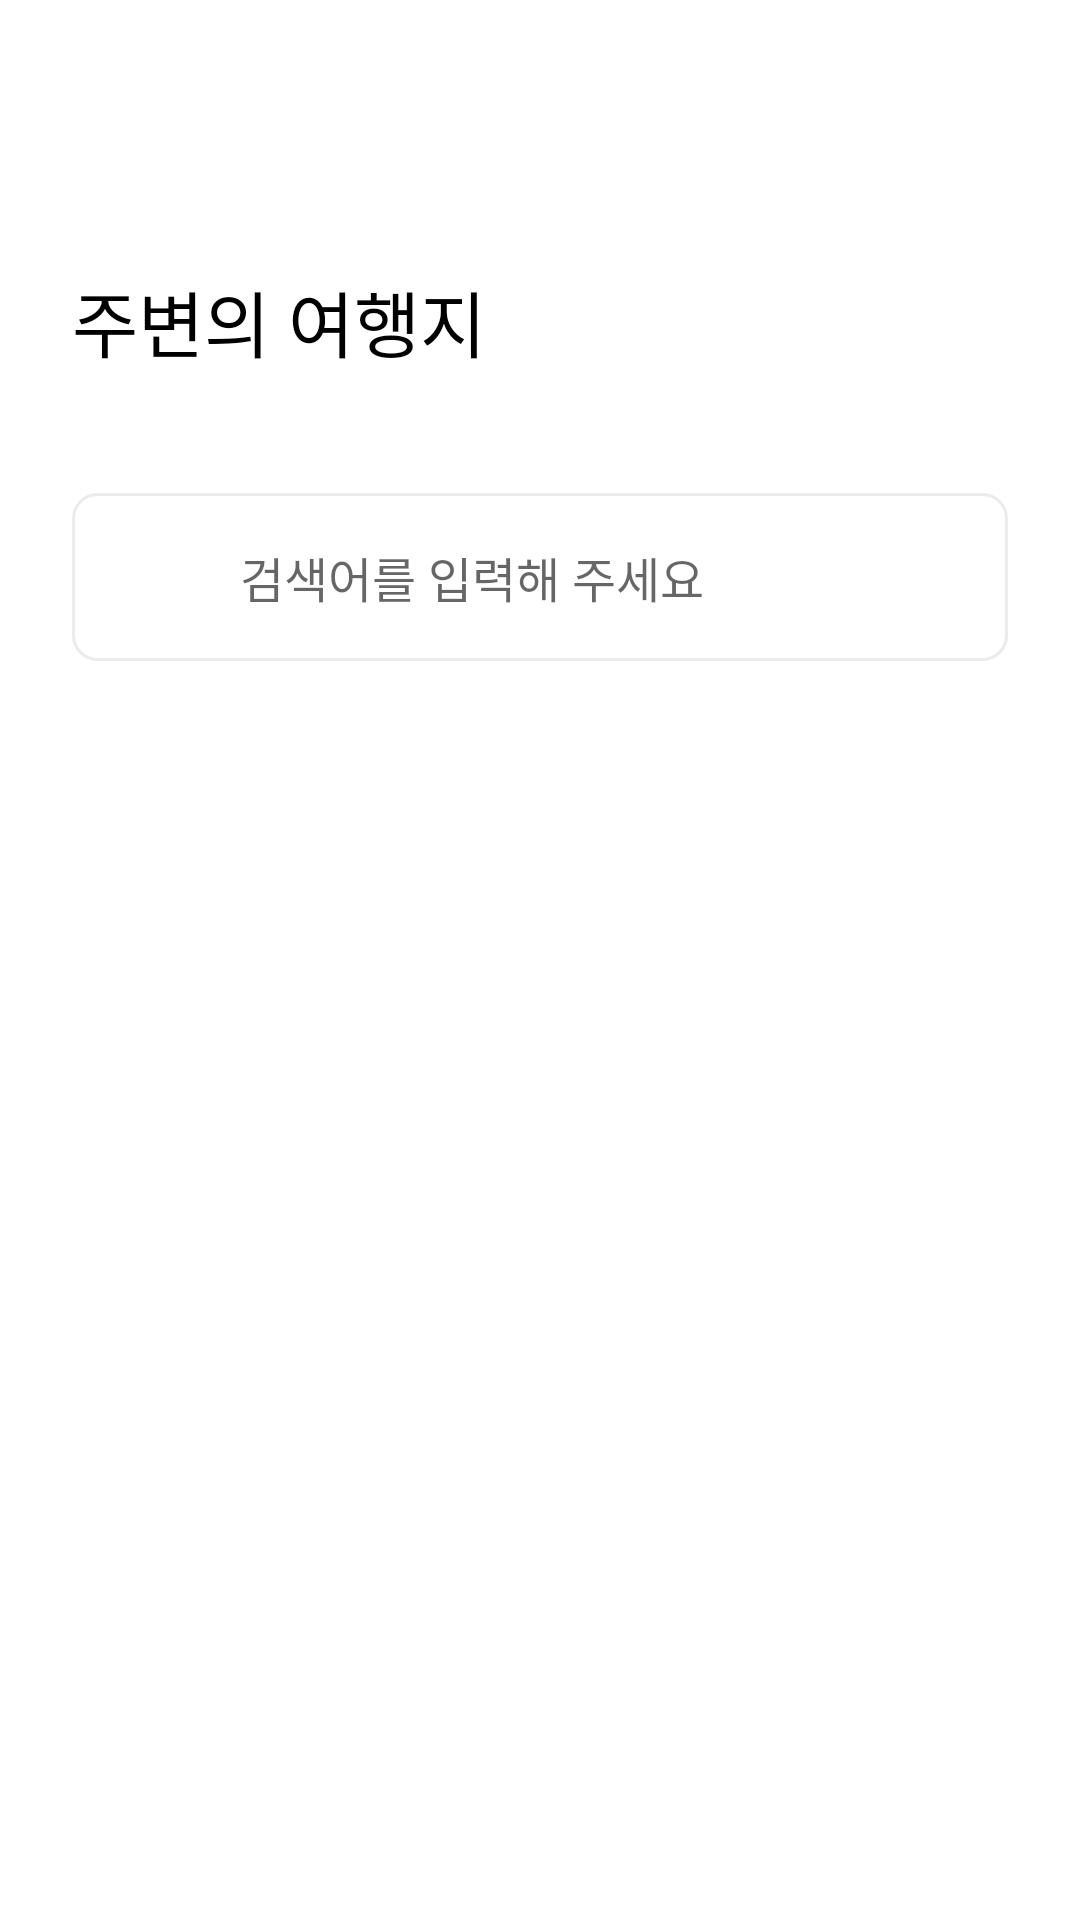

This screen was rendered from an Android layout file. Write that file and the resources it references.
<!-- AndroidManifest.xml: application theme Theme.MeetWhere -->
<!-- res/layout/activity_near.xml -->
<?xml version="1.0" encoding="utf-8"?>
<ScrollView xmlns:android="http://schemas.android.com/apk/res/android"
    xmlns:app="http://schemas.android.com/apk/res-auto"
    xmlns:tools="http://schemas.android.com/tools"
    android:layout_width="match_parent"
    android:layout_height="match_parent"
    tools:context=".view.near.NearActivity">

    <RelativeLayout
        android:id="@+id/wrapper"
        android:layout_width="match_parent"
        android:layout_height="wrap_content">

        <RelativeLayout
            android:id="@+id/header"
            android:layout_width="match_parent"
            android:layout_height="wrap_content"
            android:layout_marginTop="20dp"
            android:paddingLeft="24dp"
            android:paddingTop="24dp"
            android:paddingRight="24dp"
            android:paddingBottom="32dp">

            <TextView
                android:id="@+id/text_center_station"
                android:layout_width="wrap_content"
                android:layout_height="wrap_content"
                android:textColor="@color/black"
                android:textSize="28dp"
                android:textStyle="bold" />

            <TextView
                android:layout_width="match_parent"
                android:layout_height="wrap_content"
                android:layout_below="@+id/text_center_station"
                android:layout_marginTop="8dp"
                android:layout_marginRight="16dp"
                android:singleLine="true"
                android:text="주변의 여행지"
                android:textColor="@color/black"
                android:textSize="24dp" />
        </RelativeLayout>
        


        <RelativeLayout
            android:id="@+id/layout_search"
            android:layout_width="match_parent"
            android:layout_height="?attr/actionBarSize"
            android:layout_below="@+id/header"
            android:layout_marginLeft="24dp"
            android:layout_marginTop="8dp"
            android:layout_marginRight="24dp"
            android:layout_marginBottom="20dp"
            android:background="@drawable/card_search_bar">

            <ImageView
                android:id="@+id/img_search"
                android:layout_width="20dp"
                android:layout_height="20dp"
                android:layout_centerVertical="true"
                android:layout_marginLeft="20dp"
                android:background="@drawable/icon_search"
                android:backgroundTint="#999999" />

            <EditText
                android:id="@+id/edit_search"
                android:layout_width="match_parent"
                android:layout_height="?attr/actionBarSize"
                android:layout_centerVertical="true"
                android:layout_marginLeft="16dp"
                android:layout_marginRight="16dp"
                android:layout_toRightOf="@+id/img_search"
                android:background="#00000000"
                android:hint="검색어를 입력해 주세요"
                android:singleLine="true"
                android:textSize="16dp" />
        </RelativeLayout>
        

        <RelativeLayout
            android:id="@+id/layout_wrapper"
            android:layout_width="match_parent"
            android:layout_height="match_parent"
            android:layout_below="@+id/layout_search">

            <ProgressBar
                android:id="@+id/progress"
                android:layout_width="wrap_content"
                android:layout_height="wrap_content"
                android:layout_centerHorizontal="true"
                android:layout_centerVertical="true"
                android:layout_marginTop="60dp"
                android:indeterminateTint="@color/colorPrimary" />

            <androidx.recyclerview.widget.RecyclerView
                android:id="@+id/recyclerview"
                android:layout_width="match_parent"
                android:layout_height="match_parent"
                android:overScrollMode="never"
                app:layoutManager="androidx.recyclerview.widget.LinearLayoutManager"
                tools:ignore="MissingConstraints" />
        </RelativeLayout>
    </RelativeLayout>
</ScrollView>
<!-- resources referenced by this layout -->
<resources>
  <color name="black">#FF000000</color>
  <color name="colorPrimary">#75A7E7</color>
  <!-- drawable card_search_bar (drawable) -->
  <?xml version="1.0" encoding="utf-8"?>
  <shape xmlns:android="http://schemas.android.com/apk/res/android"
      android:padding="10dp"
      android:shape="rectangle">
      <solid android:color="@color/white" />
      <corners
          android:bottomLeftRadius="8dp"
          android:bottomRightRadius="8dp"
          android:topLeftRadius="8dp"
          android:topRightRadius="8dp" />
      <stroke
          android:width="1dp"
          android:color="@color/searchBar" />
  </shape>
  <style name="Theme.MeetWhere" parent="Theme.MaterialComponents.DayNight.DarkActionBar">
          
          <item name="colorPrimary">@color/colorPrimary</item>
          <item name="colorPrimaryVariant">@color/colorPrimaryDark</item>
          <item name="colorOnSecondary">@color/black</item>
          
          <item name="android:statusBarColor" tools:targetApi="l">?attr/colorPrimaryVariant</item>
          
      </style>
  <color name="white">#FFFFFFFF</color>
  <color name="searchBar">#EBEBEB</color>
  <color name="colorPrimaryDark">#406FAD</color>
</resources>
